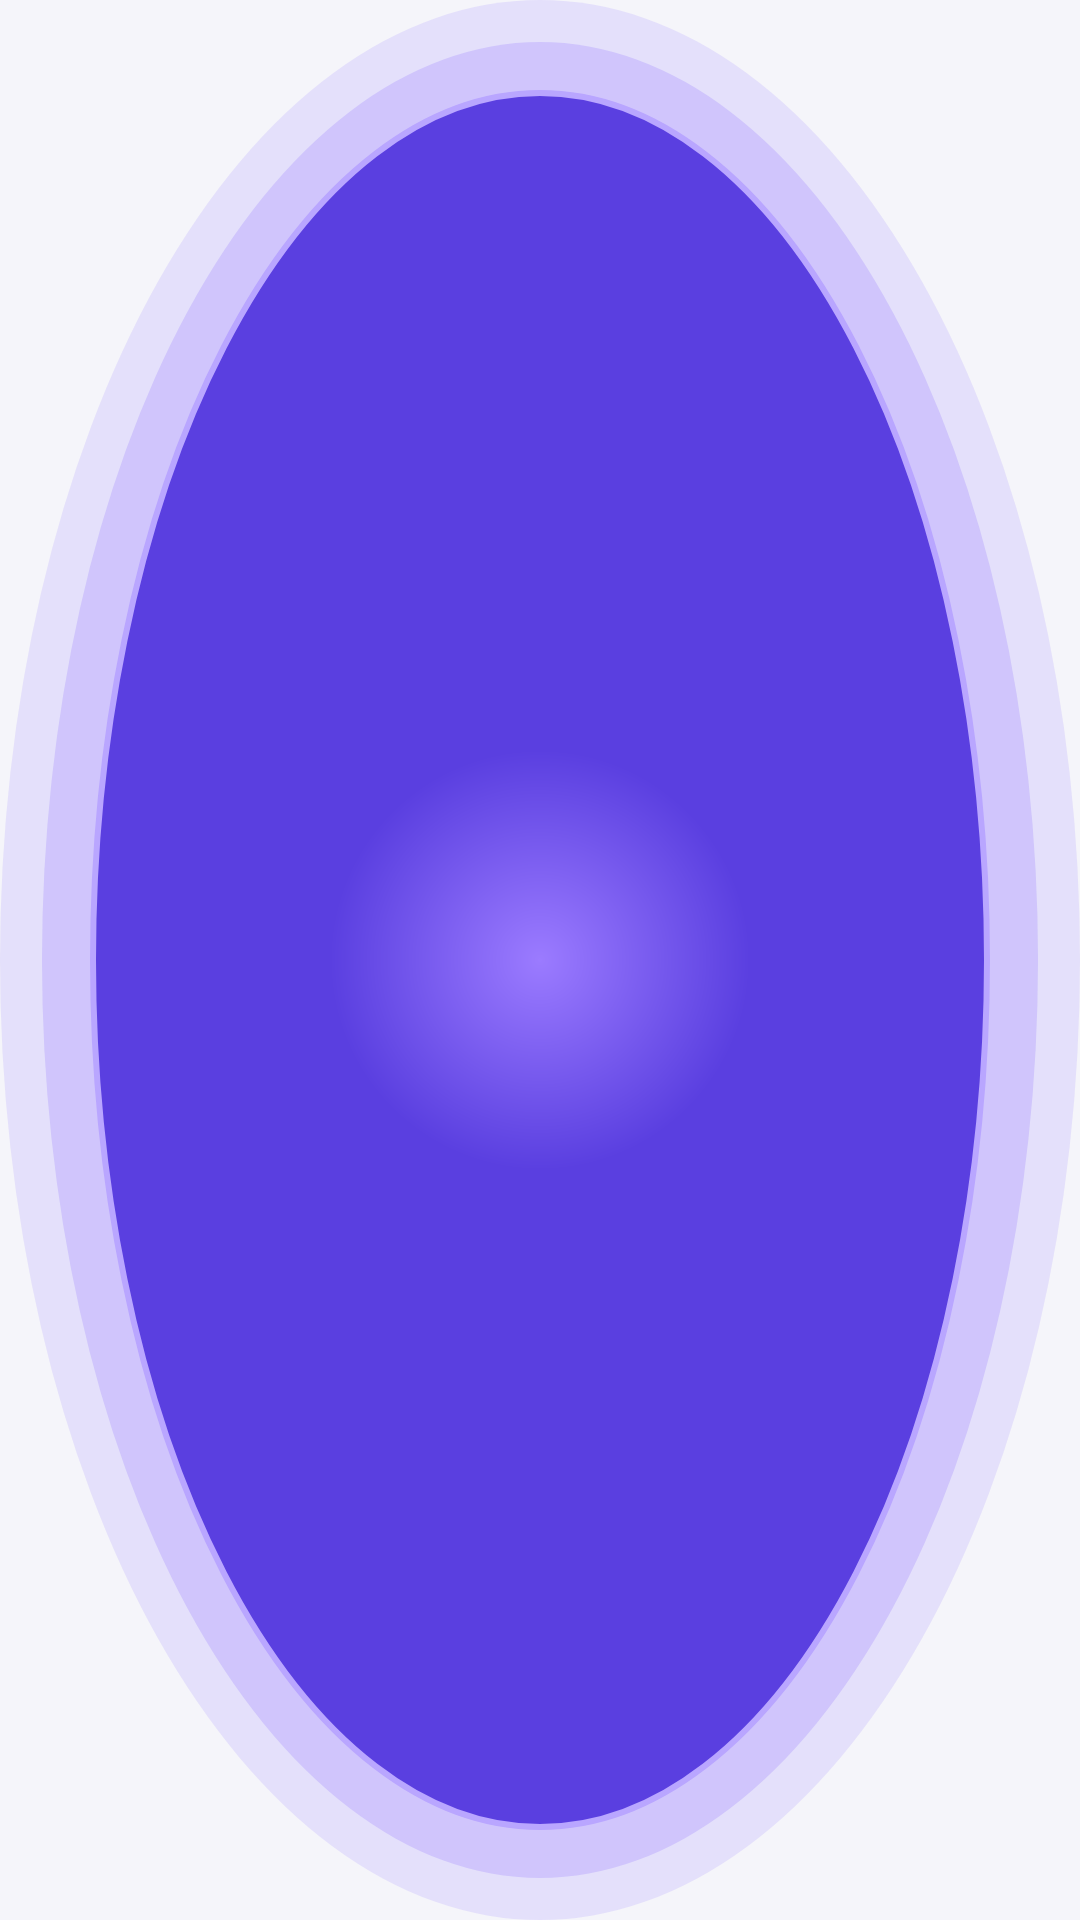

This screen was rendered from an Android layout file. Write that file and the resources it references.
<!-- AndroidManifest.xml: application theme Theme.TapCopy -->
<!-- res/layout/overlay_prompter_countdown.xml -->
<?xml version="1.0" encoding="utf-8"?>
<FrameLayout xmlns:android="http://schemas.android.com/apk/res/android"
    android:layout_width="180dp"
    android:layout_height="180dp"
    android:background="@drawable/glow_ring">

    <TextView
        android:id="@+id/countdownText"
        android:layout_width="wrap_content"
        android:layout_height="wrap_content"
        android:layout_gravity="center"
        android:textColor="#FFFFFF"
        android:textSize="72sp"
        android:textStyle="bold" />

</FrameLayout>
<!-- resources referenced by this layout -->
<resources>
  <!-- drawable glow_ring (drawable) -->
  <?xml version="1.0" encoding="utf-8"?>
  <layer-list xmlns:android="http://schemas.android.com/apk/res/android">
      
      <item>
          <shape android:shape="oval">
              <solid android:color="#227C5CFF" />
          </shape>
      </item>
      <item android:left="14dp" android:top="14dp" android:right="14dp" android:bottom="14dp">
          <shape android:shape="oval">
              <solid android:color="#337C5CFF" />
          </shape>
      </item>
      
      <item android:left="30dp" android:top="30dp" android:right="30dp" android:bottom="30dp">
          <shape android:shape="oval">
              <gradient
                  android:type="radial"
                  android:gradientRadius="70dp"
                  android:startColor="#9B7BFF"
                  android:endColor="#5A3FE0" />
              <stroke android:width="2dp" android:color="#B9A6FF" />
          </shape>
      </item>
  </layer-list>
  <style name="Theme.TapCopy" parent="android:style/Theme.Material.NoActionBar">
          <item name="android:fontFamily">sans-serif</item>
          <item name="android:colorAccent">@color/brand</item>
          <item name="android:windowBackground">@color/bg</item>
          <item name="android:navigationBarColor">@color/bg</item>
          <item name="android:statusBarColor">@color/bg</item>
          
          <item name="android:windowLightStatusBar">true</item>
          <item name="android:windowLightNavigationBar">true</item>
          <item name="android:textColorPrimary">@color/ink</item>
          <item name="android:textColorSecondary">@color/muted</item>
      </style>
  <color name="brand">#7C5CFF</color>
  <color name="bg">#F5F5FA</color>
  <color name="ink">#14141F</color>
  <color name="muted">#5B5B6B</color>
</resources>
